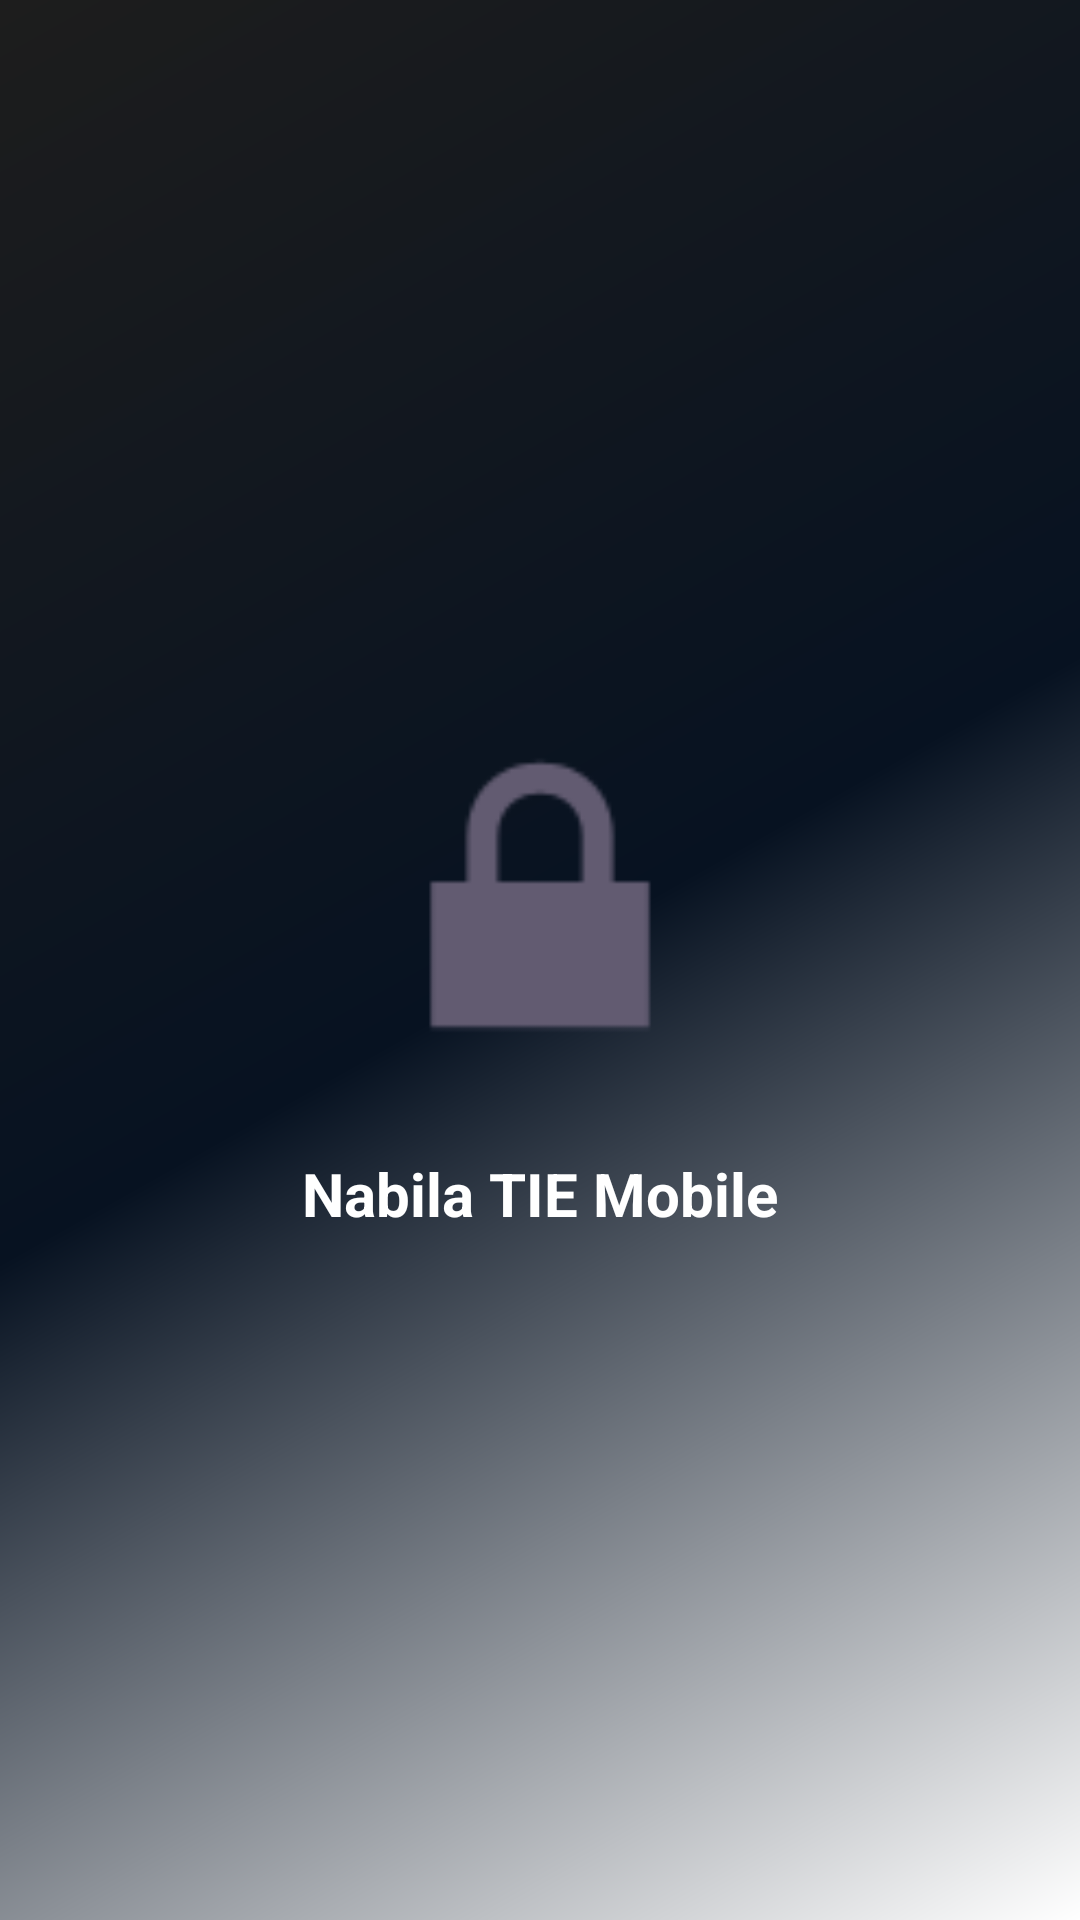

This screen was rendered from an Android layout file. Write that file and the resources it references.
<!-- AndroidManifest.xml: application theme Theme.Nabilatiemobile -->
<!-- res/layout/activity_splash_screen.xml -->
<?xml version="1.0" encoding="utf-8"?>
<RelativeLayout xmlns:android="http://schemas.android.com/apk/res/android"
    android:layout_width="match_parent"
    android:layout_height="match_parent"
    android:background="@drawable/bg_gradient"
    android:gravity="center">

    <ImageView
        android:id="@+id/imgSplashLogo"
        android:layout_width="140dp"
        android:layout_height="140dp"
        android:layout_centerInParent="true"
        android:src="@android:drawable/ic_lock_lock" />

    <TextView
        android:id="@+id/tvAppTitle"
        android:layout_width="wrap_content"
        android:layout_height="wrap_content"
        android:layout_below="@id/imgSplashLogo"
        android:layout_centerHorizontal="true"
        android:layout_marginTop="16dp"
        android:text="Nabila TIE Mobile"
        android:textColor="@android:color/white"
        android:textSize="20sp"
        android:textStyle="bold" />

</RelativeLayout>
<!-- resources referenced by this layout -->
<resources>
  <!-- drawable bg_gradient (drawable) -->
  <?xml version="1.0" encoding="utf-8"?>
  <shape xmlns:android="http://schemas.android.com/apk/res/android"
      android:shape="rectangle">
      <gradient
          android:angle="135"
          android:startColor="#FFFFFF"
          android:centerColor="#071221"
          android:endColor="#1D1D1D"
          android:type="linear" />
  </shape>
  <style name="Theme.Nabilatiemobile" parent="Base.Theme.Nabilatiemobile" />
  <style name="Base.Theme.Nabilatiemobile" parent="Theme.Material3.DayNight.NoActionBar">
          
          
      </style>
</resources>
